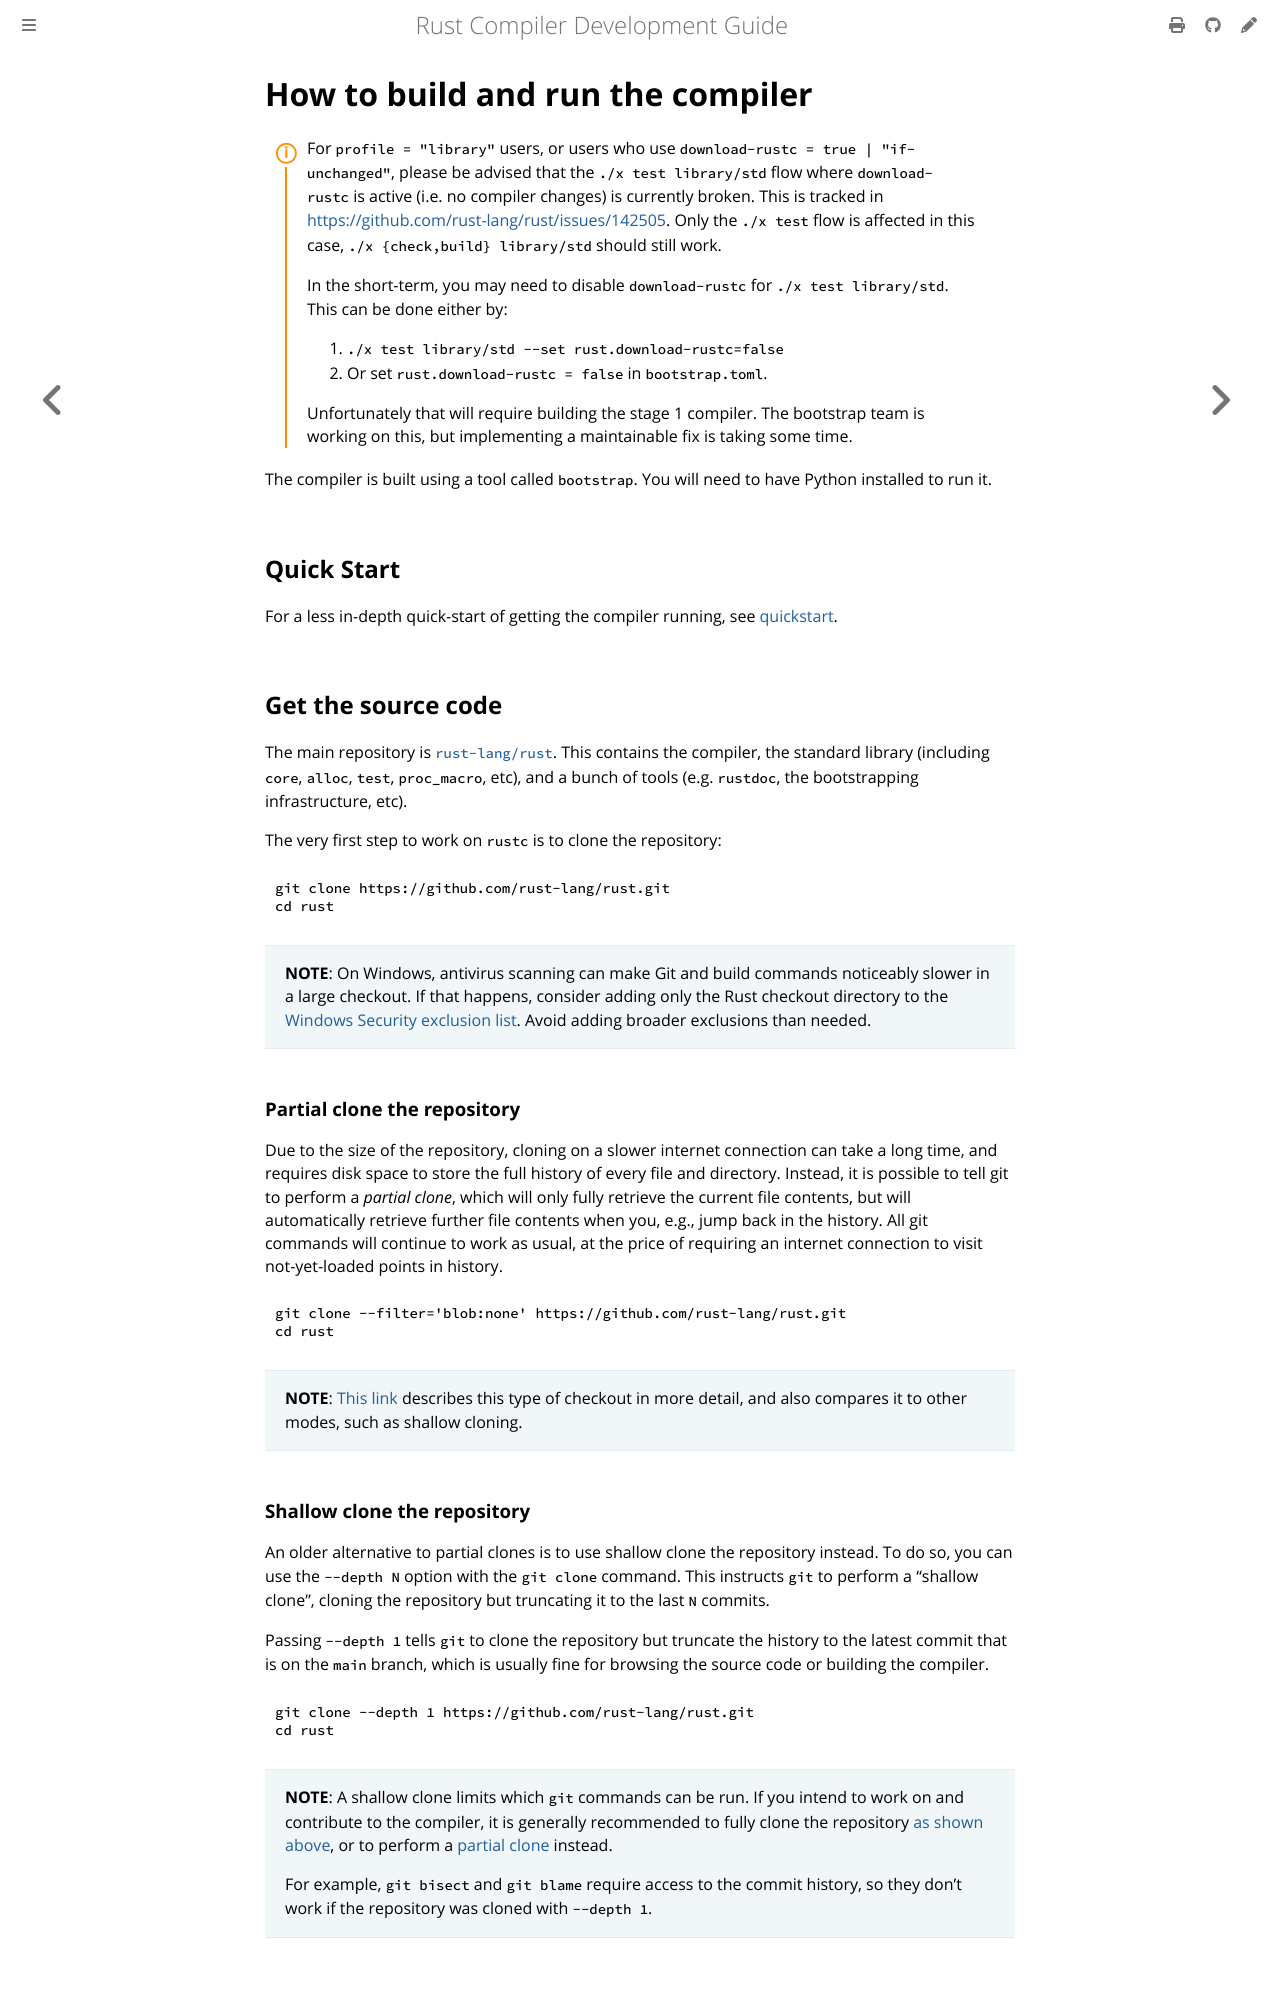

repository: rust-lang/rustc-dev-guide · page: building/how-to-build-and-run.html · generator: mdbook

# How to build and run the compiler

<div class="warning">

For `profile = "library"` users, or users who use `download-rustc = true | "if-unchanged"`, please be advised that
the `./x test library/std` flow where `download-rustc` is active (i.e. no compiler changes) is currently broken.
This is tracked in <https://github.com/rust-lang/rust/issues/142505>.
Only the `./x test` flow is affected in this
case, `./x {check,build} library/std` should still work.

In the short-term, you may need to disable `download-rustc` for `./x test library/std`.
This can be done either by:

1. `./x test library/std --set rust.download-rustc=false`
2. Or set `rust.download-rustc = false` in `bootstrap.toml`.

Unfortunately that will require building the stage 1 compiler.
The bootstrap team is working on this, but
implementing a maintainable fix is taking some time.

</div>


The compiler is built using a tool called `bootstrap`.
You will need to have Python installed to run it.

## Quick Start

For a less in-depth quick-start of getting the compiler running, see [quickstart](./quickstart.md).


## Get the source code

The main repository is [`rust-lang/rust`][repo].
This contains the compiler,
the standard library (including `core`, `alloc`, `test`, `proc_macro`, etc),
and a bunch of tools (e.g. `rustdoc`, the bootstrapping infrastructure, etc).

[repo]: https://github.com/rust-lang/rust

The very first step to work on `rustc` is to clone the repository:

```bash
git clone https://github.com/rust-lang/rust.git
cd rust
```

> **NOTE**: On Windows, antivirus scanning can make Git and build commands
> noticeably slower in a large checkout. If that happens, consider adding only
> the Rust checkout directory to the
> [Windows Security exclusion list][windows-security-exclusions].
> Avoid adding broader exclusions than needed.

### Partial clone the repository

Due to the size of the repository, cloning on a slower internet connection can take a long time,
and requires disk space to store the full history of every file and directory.
Instead, it is possible to tell git to perform a _partial clone_, which will only fully retrieve
the current file contents, but will automatically retrieve further file contents when you, e.g.,
jump back in the history.
All git commands will continue to work as usual, at the price of requiring an internet connection
to visit not-yet-loaded points in history.

```bash
git clone --filter='blob:none' https://github.com/rust-lang/rust.git
cd rust
```

> **NOTE**: [This link](https://github.blog/open-source/git/get-up-to-speed-with-partial-clone-and-shallow-clone/)
> describes this type of checkout in more detail, and also compares it to other modes, such as
> shallow cloning.

### Shallow clone the repository

An older alternative to partial clones is to use shallow clone the repository instead.
To do so, you can use the `--depth N` option with the `git clone` command.
This instructs `git` to perform a "shallow clone", cloning the repository but truncating it to
the last `N` commits.

Passing `--depth 1` tells `git` to clone the repository but truncate the history to the latest
commit that is on the `main` branch, which is usually fine for browsing the source code or
building the compiler.

```bash
git clone --depth 1 https://github.com/rust-lang/rust.git
cd rust
```

> **NOTE**: A shallow clone limits which `git` commands can be run.
> If you intend to work on and contribute to the compiler, it is
> generally recommended to fully clone the repository [as shown above](#get-the-source-code),
> or to perform a [partial clone](#partial-clone-the-repository) instead.
>
> For example, `git bisect` and `git blame` require access to the commit history,
> so they don't work if the repository was cloned with `--depth 1`.
